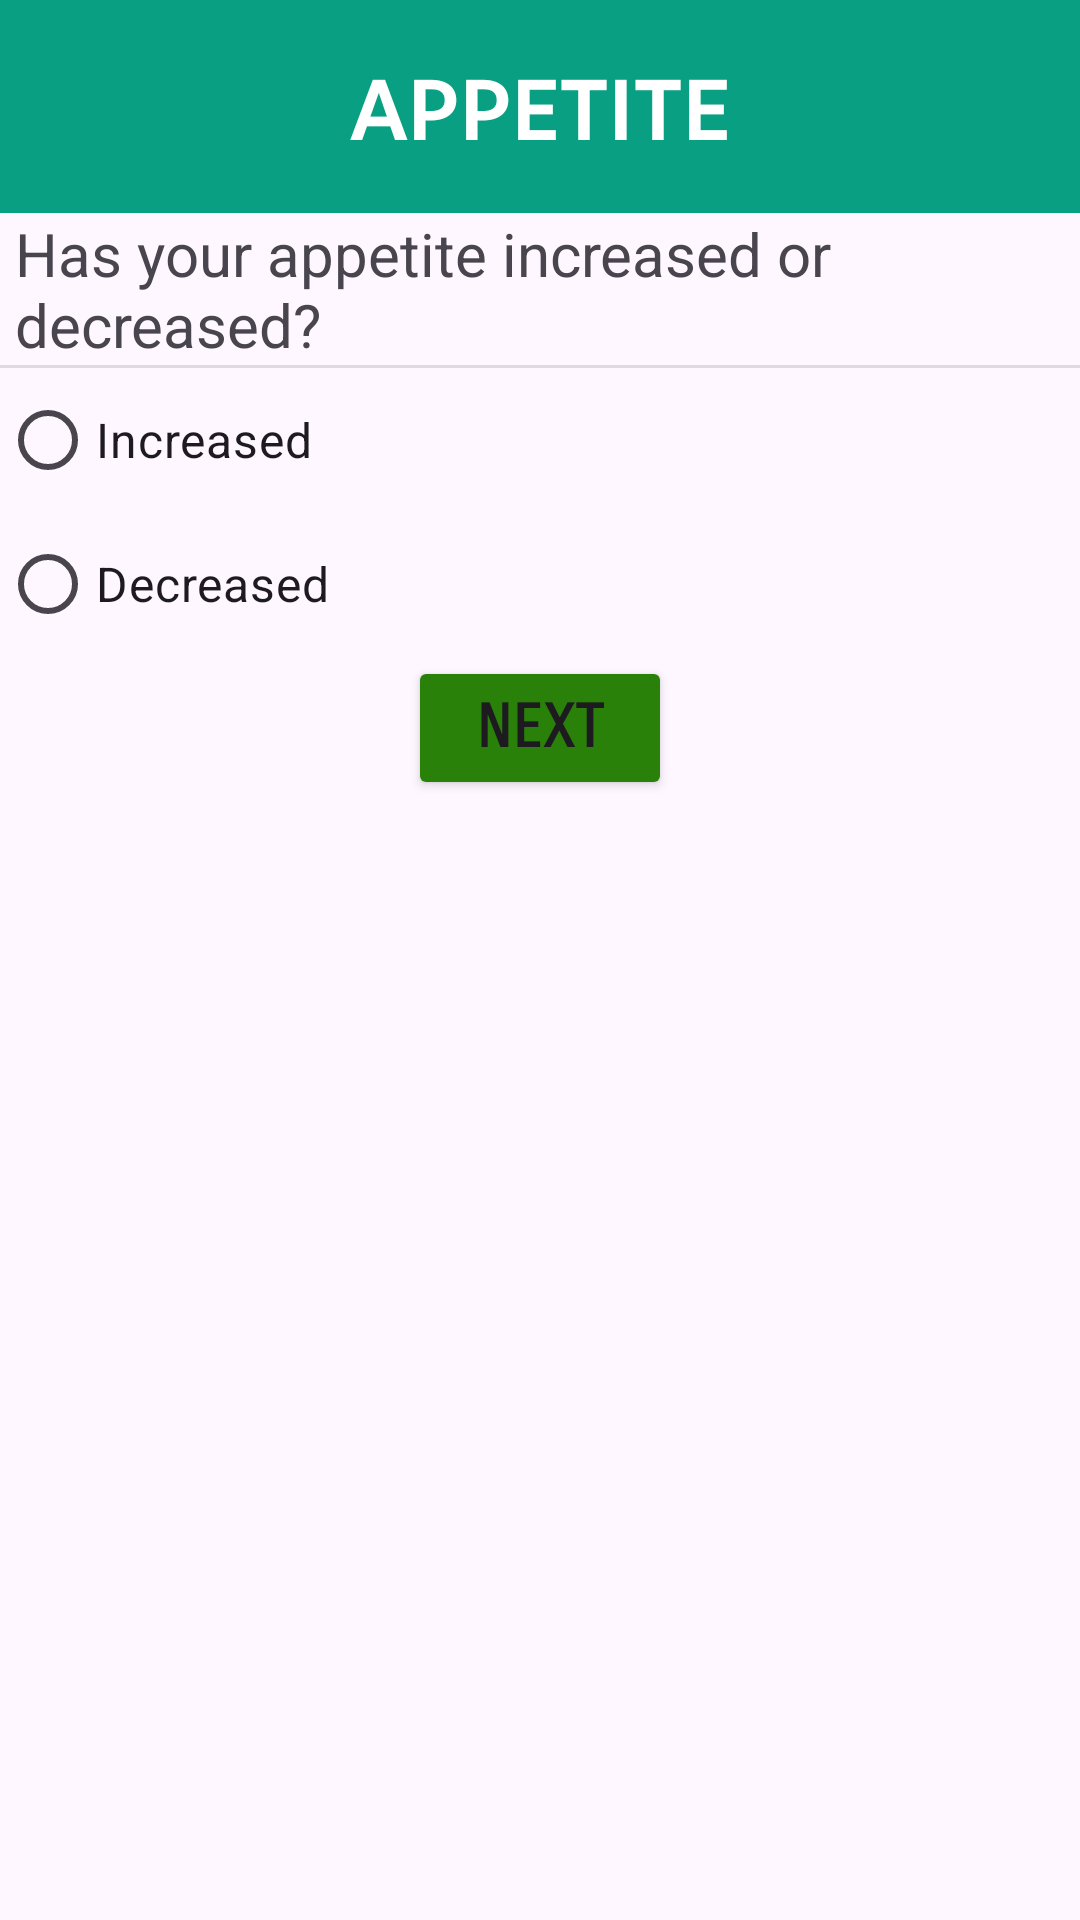

Android layout source for this screen:
<!-- AndroidManifest.xml: application theme Theme.Lecture8_exercise -->
<!-- res/layout/activity_appetite_change.xml -->
<?xml version="1.0" encoding="utf-8"?>
<LinearLayout xmlns:android="http://schemas.android.com/apk/res/android"
    xmlns:app="http://schemas.android.com/apk/res-auto"
    xmlns:tools="http://schemas.android.com/tools"
    android:layout_width="match_parent"
    android:layout_height="match_parent"
    android:orientation="vertical"
    tools:context=".AppetiteChangeActivity">

    <TextView
        android:id="@+id/appTitle"
        android:layout_width="match_parent"
        android:layout_height="wrap_content"
        android:background="#089F82"
        android:fontFamily="sans-serif-smallcaps"
        android:paddingVertical="15dp"
        android:text="@string/appetite"
        android:textColor="@color/white"
        android:textAlignment="center"
        android:textAllCaps="false"
        android:textSize="34sp"
        android:textStyle="bold" />

    <TextView
        android:id="@+id/appPrompt"
        android:layout_width="match_parent"
        android:layout_height="wrap_content"
        android:paddingHorizontal="5dp"
        android:text="Has your appetite increased or decreased?"
        android:textSize="20sp" />

    <View
        android:id="@+id/divider4"
        android:layout_width="match_parent"
        android:layout_height="1dp"
        android:background="?android:attr/listDivider" />

    <RadioGroup
        android:layout_width="match_parent"
        android:layout_height="wrap_content"
        android:layout_gravity="center|center_horizontal">

        <RadioButton
            android:id="@+id/appInc"
            android:layout_width="match_parent"
            android:layout_height="wrap_content"
            android:checked="false"
            android:text="@string/increased"
            android:textSize="16sp" />

        <RadioButton
            android:id="@+id/appDec"
            android:layout_width="match_parent"
            android:layout_height="wrap_content"
            android:checked="false"
            android:text="@string/decreased"
            android:textSize="16sp" />
    </RadioGroup>

    <Button
        android:id="@+id/submitAppetiteChange"
        android:layout_width="wrap_content"
        android:layout_height="wrap_content"
        android:layout_gravity="bottom|center_horizontal"
        android:backgroundTint="#2A810A"
        android:fontFamily="sans-serif-smallcaps"
        android:text="@string/next_page_button"
        android:textAlignment="center"
        android:textSize="20sp"
        android:textStyle="bold" />
</LinearLayout>
<!-- resources referenced by this layout -->
<resources>
  <string name="appetite">appetite</string>
  <string name="decreased">Decreased</string>
  <string name="increased">Increased</string>
  <string name="next_page_button">next</string>
  <style name="Theme.Lecture8_exercise" parent="Base.Theme.Lecture8_exercise" />
  <style name="Base.Theme.Lecture8_exercise" parent="Theme.Material3.DayNight.NoActionBar">
          
          
      </style>
  <!-- not gathered from this repository: default colours our renderer supplied (Android Studio template values) -->
  <color name="white">#FFFFFFFF</color>
</resources>
